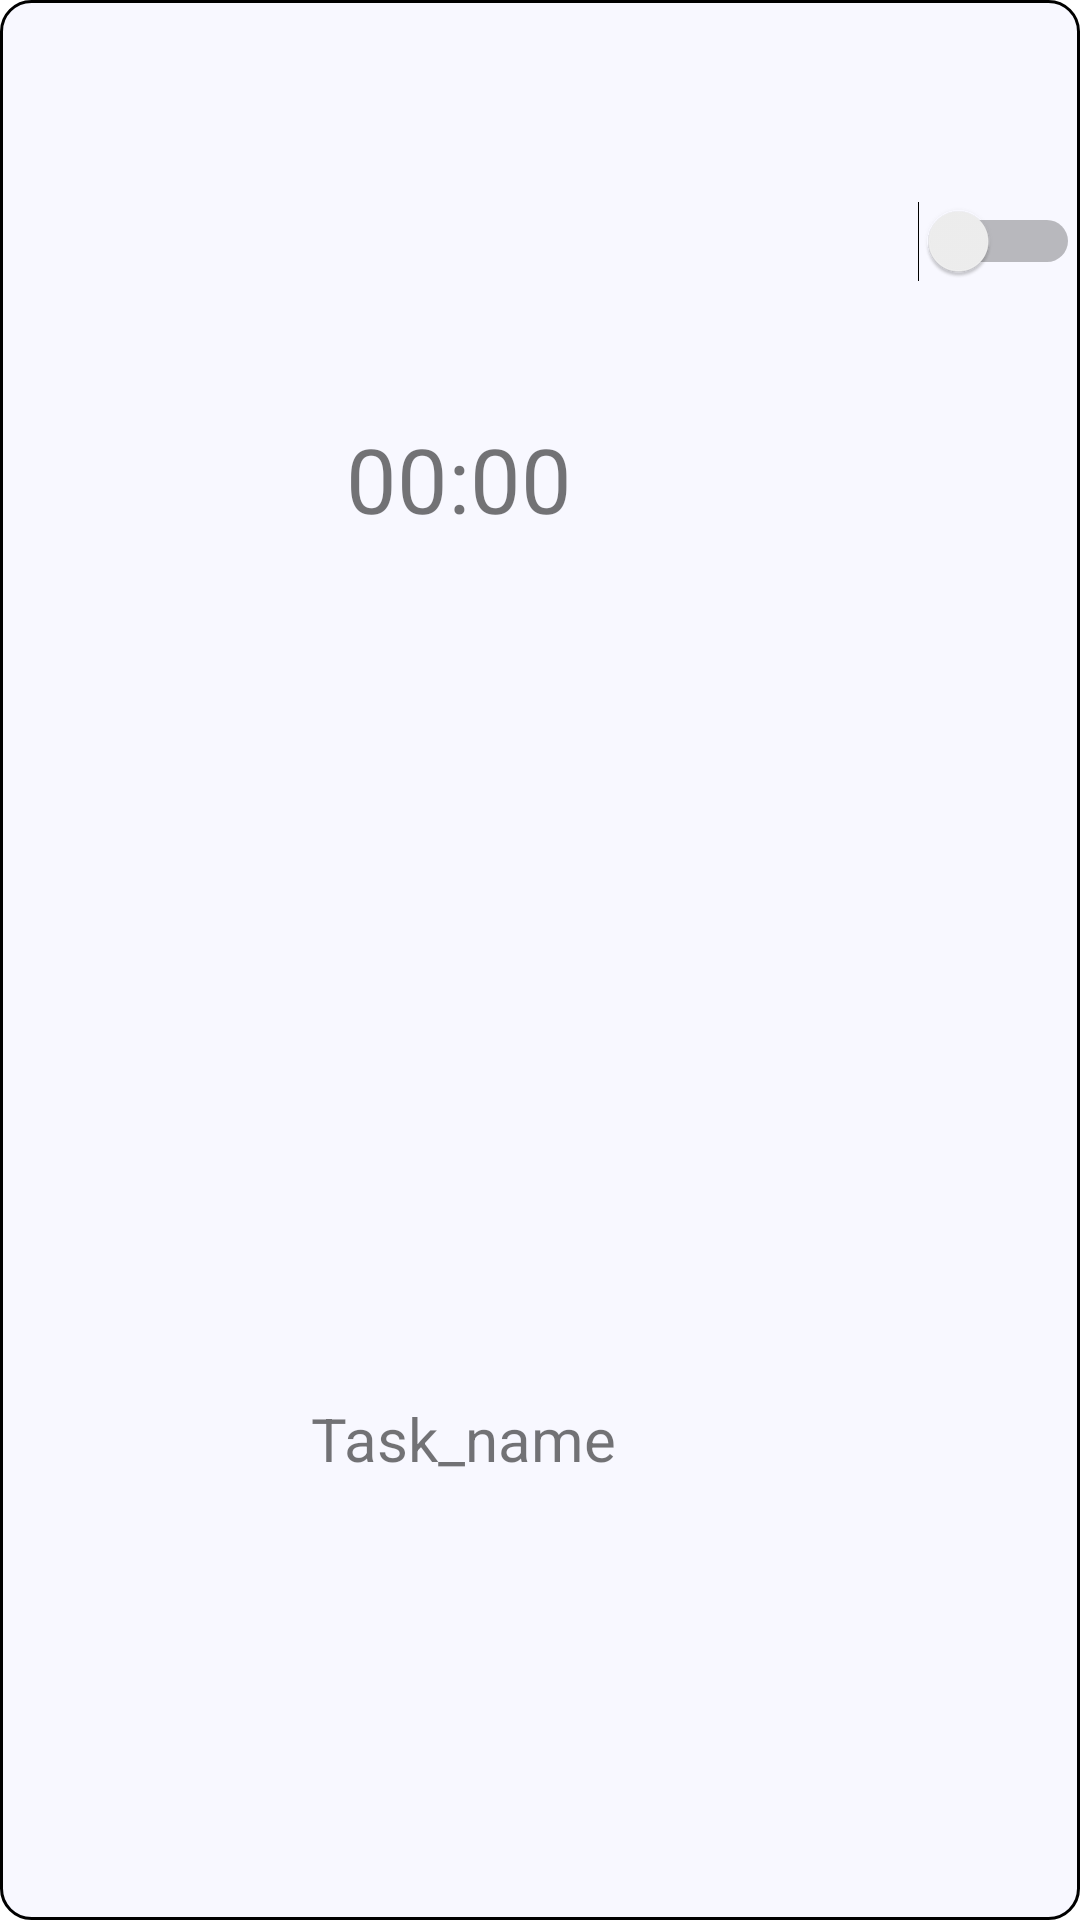

Android layout source for this screen:
<!-- AndroidManifest.xml: application theme Theme.Smart_medical_app -->
<!-- res/layout/alarm_list_item.xml -->
<?xml version="1.0" encoding="utf-8"?>
<LinearLayout xmlns:android="http://schemas.android.com/apk/res/android"
    xmlns:tools="http://schemas.android.com/tools"
    android:layout_width="match_parent"
    android:layout_height="139dp"
    android:background="@drawable/corners_bg">
        <LinearLayout
            android:layout_width="match_parent"
            android:layout_height="match_parent"
            android:layout_weight="1"
            android:orientation="vertical">

            <TextView
                android:id="@+id/textView_SettingTime"
                android:layout_width="306dp"
                android:layout_height="61dp"
                android:layout_weight="1"
                android:gravity="center"
                android:text="00:00"
                android:textSize="30sp" />

            <TextView
                android:id="@+id/textView_viewTaskName"
                android:layout_width="309dp"
                android:layout_height="63dp"
                android:layout_weight="1"
                android:gravity="center"
                android:text="Task_name"
                android:textSize="20sp" />

        </LinearLayout>

        <Switch
            android:id="@+id/switch_SetOrCancel"
            android:layout_marginTop="50dp"
            android:layout_width="121dp"
            android:layout_height="61dp"
            android:layout_weight="1" />

</LinearLayout>
<!-- resources referenced by this layout -->
<resources>
  <!-- drawable corners_bg (drawable) -->
  <?xml version="1.0" encoding="utf-8"?>
  <shape xmlns:android="http://schemas.android.com/apk/res/android">
      <solid android:color="#F8F8FF"/>
      <stroke android:width="1dp"
              android:color="#000000"/>
      <corners android:topLeftRadius="10dp"
               android:topRightRadius="10dp"
               android:bottomLeftRadius="10dp"
               android:bottomRightRadius="10dp" />
  </shape>
  <style name="Theme.Smart_medical_app" parent="Theme.MaterialComponents.DayNight.DarkActionBar">
          
          <item name="colorPrimary">@color/purple_500</item>
          <item name="colorPrimaryVariant">@color/purple_700</item>
          <item name="colorOnPrimary">@color/white</item>
          
          <item name="colorSecondary">@color/teal_200</item>
          <item name="colorSecondaryVariant">@color/teal_700</item>
          <item name="colorOnSecondary">@color/black</item>
          
          <item name="android:statusBarColor" tools:targetApi="l">?attr/colorPrimaryVariant</item>
          
      </style>
  <color name="purple_500">#FF6200EE</color>
  <color name="purple_700">#FF3700B3</color>
  <color name="white">#FFFFFFFF</color>
  <color name="teal_200">#FF03DAC5</color>
  <color name="teal_700">#FF018786</color>
  <color name="black">#FF000000</color>
</resources>
